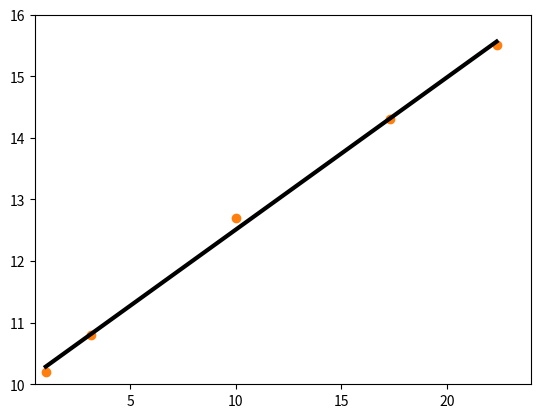

Python code for this plot:
from __future__ import division

import numpy as np
import matplotlib
import matplotlib.pyplot as plt

diam = [1, 10, 100, 300, 500]
diam_32 = np.power(diam, 1.5)

stim = [0.79, 24,750,3870, 8100]


plt.plot(diam_32, stim, 'o', lw = 3)

m, c = np.polyfit(diam_32, stim, 1)
plt.plot(diam_32, m * diam_32 + c, color = 'k', lw = 3)

plt.xlim(-400, 11500)
plt.ylim(-500, 8500)

plt.savefig('8b.jpeg', format = 'jpeg', dpi = 600, bbox_inches = 'tight')
plt.show()



temp = [10.2,10.8,12.7,14.3,15.5]
diam_05 = np.power(diam, 0.5)

plt.plot(diam_05, temp, 'o', lw = 3)
m, c = np.polyfit(diam_05, temp, 1)
plt.plot(diam_05, m * diam_05 + c, color = 'k', lw = 3)

plt.xlim(0.5, 24)
plt.ylim(10, 16)

plt.savefig('8c.jpeg', format = 'jpeg', dpi = 600, bbox_inches = 'tight')
plt.show()
